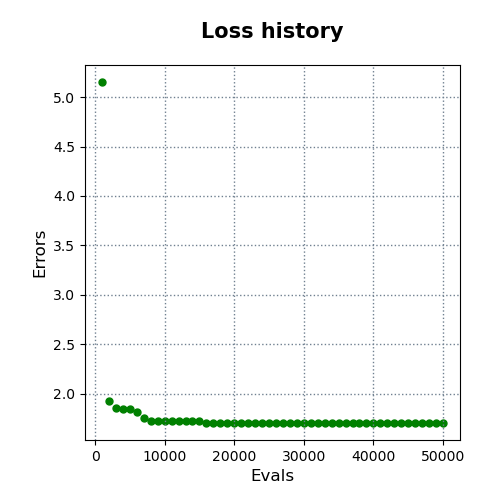

Values plotted in this chart, from the file beside it:
evals, errors
1000, 5.153
2000, 1.929
3000, 1.852
4000, 1.846
5000, 1.844
6000, 1.809
7000, 1.757
8000, 1.722
9000, 1.722
10000, 1.722
11000, 1.72
12000, 1.72
13000, 1.72
14000, 1.718
15000, 1.718
16000, 1.704
17000, 1.704
18000, 1.704
19000, 1.704
20000, 1.704
21000, 1.704
22000, 1.704
23000, 1.704
24000, 1.704
25000, 1.704
26000, 1.704
27000, 1.704
28000, 1.704
29000, 1.704
30000, 1.704
31000, 1.704
32000, 1.704
33000, 1.704
34000, 1.703
35000, 1.703
36000, 1.703
37000, 1.703
38000, 1.703
39000, 1.703
40000, 1.703
41000, 1.703
42000, 1.703
43000, 1.703
44000, 1.703
45000, 1.703
46000, 1.703
47000, 1.703
48000, 1.703
49000, 1.703
50000, 1.703
